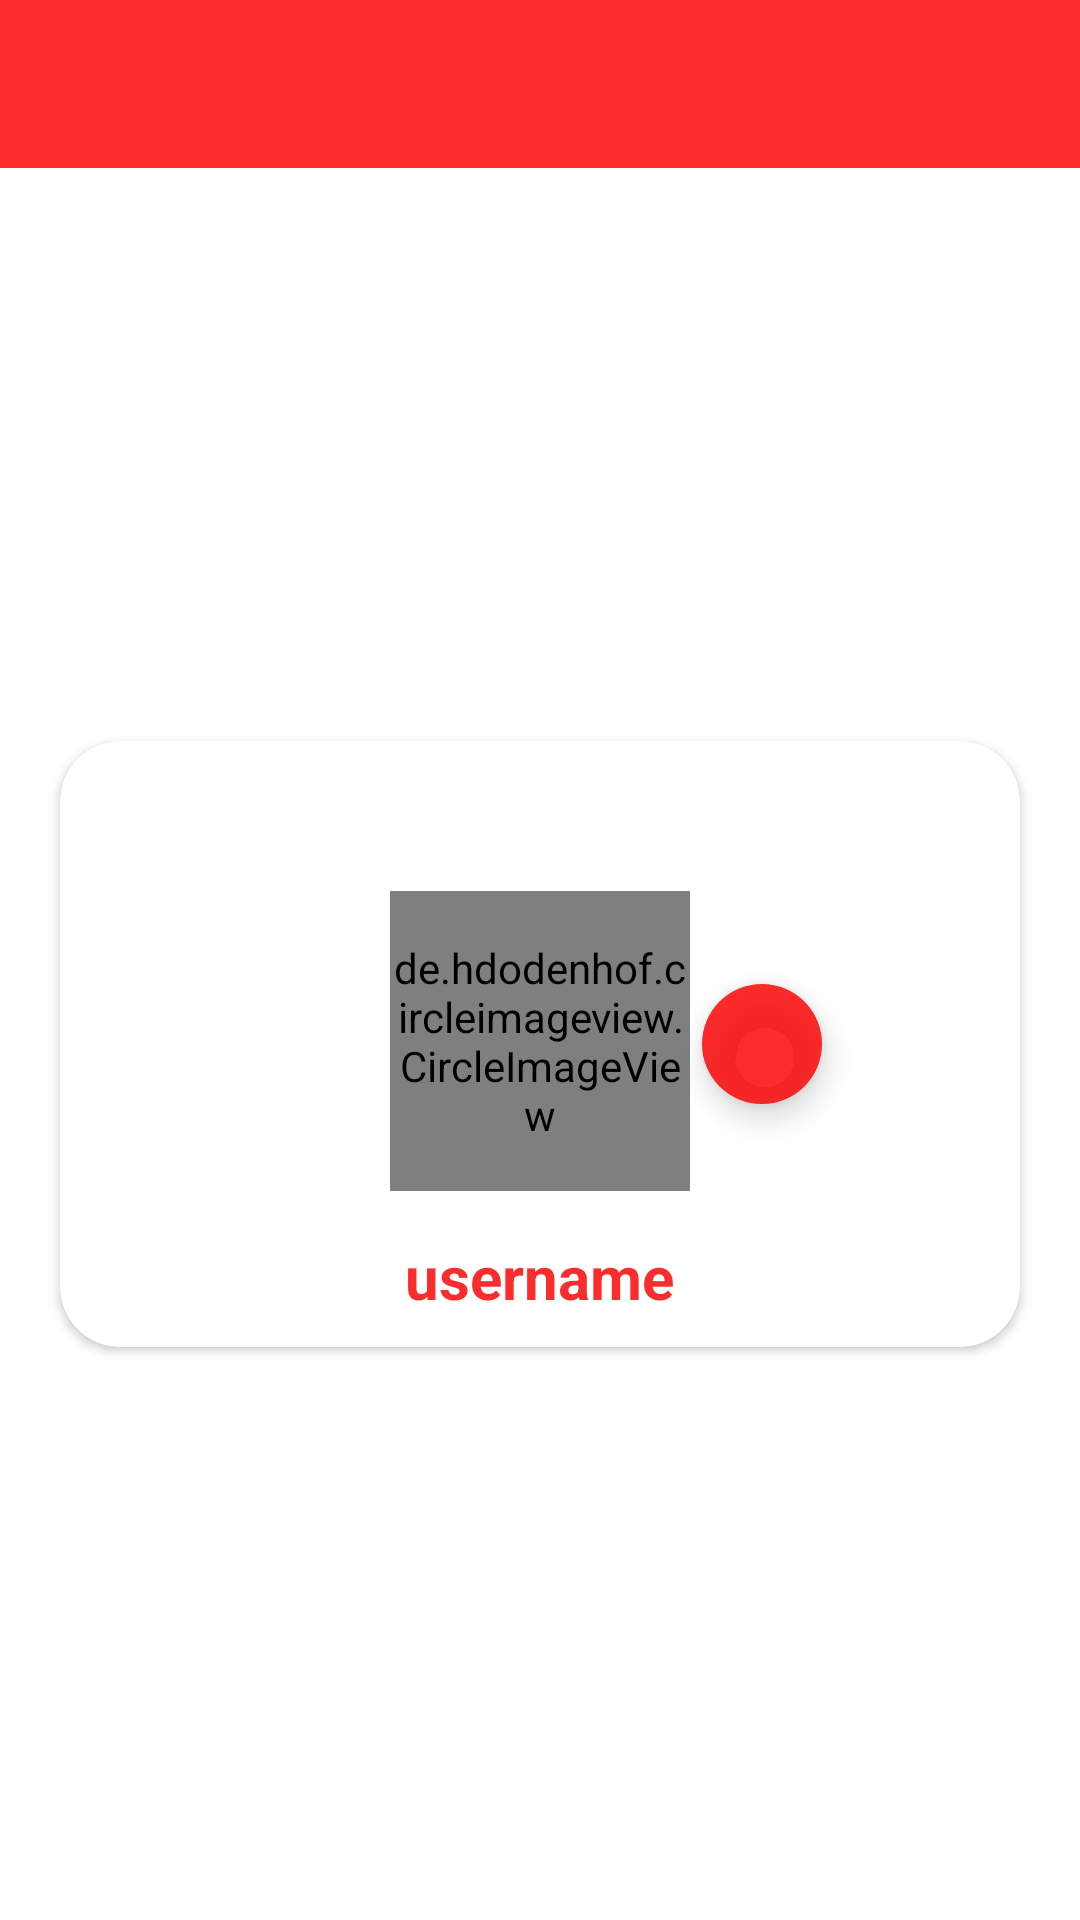

Write the Android layout XML for this screen, with the resource values it uses.
<!-- AndroidManifest.xml: application theme AppTheme -->
<!-- res/layout/profile_layout.xml -->
<?xml version="1.0" encoding="utf-8"?>

<RelativeLayout xmlns:android="http://schemas.android.com/apk/res/android"
    xmlns:app="http://schemas.android.com/apk/res-auto"
    xmlns:tools="http://schemas.android.com/tools"
    android:layout_width="match_parent"
    android:layout_height="match_parent"
    tools:context=".ProfileActivity">

    <include layout="@layout/bar_layout"
        android:id="@+id/toolbar"/>

        <RelativeLayout
            android:layout_width="match_parent"
            android:layout_height="match_parent"
            android:layout_below="@id/toolbar"
            android:padding="10dp"
            android:gravity="center">

            <androidx.cardview.widget.CardView
                android:layout_width="match_parent"
                android:layout_height="wrap_content"
                app:cardCornerRadius="20dp"
                android:layout_marginHorizontal="10dp"
                >
                <RelativeLayout
                    android:layout_width="match_parent"
                    android:layout_height="wrap_content">

                    <de.hdodenhof.circleimageview.CircleImageView
                        android:layout_width="100dp"
                        android:layout_height="100dp"
                        android:layout_marginTop="50dp"
                        android:layout_centerHorizontal="true"
                        android:src="@drawable/user_icon"
                        android:id="@+id/profile_image"/>

                    <com.google.android.material.floatingactionbutton.FloatingActionButton
                        android:layout_width="wrap_content"
                        android:layout_height="wrap_content"
                        android:backgroundTint="@color/colorPrimaryDark"
                        android:layout_toEndOf="@id/profile_image"
                        app:fabSize="mini"
                        android:layout_toRightOf="@id/profile_image"
                        android:foreground="@drawable/edit_icon"
                        app:borderWidth="0dp"
                        android:hapticFeedbackEnabled="true"
                        android:id="@+id/imagechoosing"

                        android:layout_centerVertical="true" />
                    <TextView
                        android:layout_width="wrap_content"
                        android:layout_height="wrap_content"
                        android:layout_centerHorizontal="true"
                        android:textSize="20sp"
                        android:layout_below="@id/profile_image"
                        android:id="@+id/username"
                        android:layout_marginTop="15dp"
                        android:textStyle="bold"
                        android:textColor="@color/colorPrimaryDark"
                        android:layout_marginBottom="10dp"
                        android:text="username"/>

                </RelativeLayout>


            </androidx.cardview.widget.CardView>

        </RelativeLayout>







</RelativeLayout>
<!-- res/layout/bar_layout.xml (included above) -->
<?xml version="1.0" encoding="utf-8"?>

<androidx.appcompat.widget.Toolbar xmlns:android="http://schemas.android.com/apk/res/android"
    android:layout_width="match_parent"
    android:layout_height="wrap_content"
    xmlns:app="http://schemas.android.com/apk/res-auto"
    android:background="@color/colorPrimaryDark"
    android:id="@+id/toolbar"
    android:theme="@style/Base.ThemeOverlay.AppCompat.Dark.ActionBar"
    app:popupTheme="@style/MenuStyle">

</androidx.appcompat.widget.Toolbar>
<!-- resources referenced by this layout -->
<resources>
  <color name="colorPrimaryDark">#D7FA0505</color>
  <!-- drawable edit_icon (drawable-anydpi) -->
  <vector xmlns:android="http://schemas.android.com/apk/res/android"
      android:width="24dp"
      android:height="24dp"
      android:viewportWidth="31.2"
      android:viewportHeight="31.2"
      android:tint="#FFFFFF">
    <group android:translateX="3.6"
        android:translateY="3.6">
        <path
            android:fillColor="#FF000000"
            android:pathData="M3,17.25V21h3.75L17.81,9.94l-3.75,-3.75L3,17.25zM20.71,7.04c0.39,-0.39 0.39,-1.02 0,-1.41l-2.34,-2.34c-0.39,-0.39 -1.02,-0.39 -1.41,0l-1.83,1.83 3.75,3.75 1.83,-1.83z"/>
    </group>
  </vector>
</resources>
